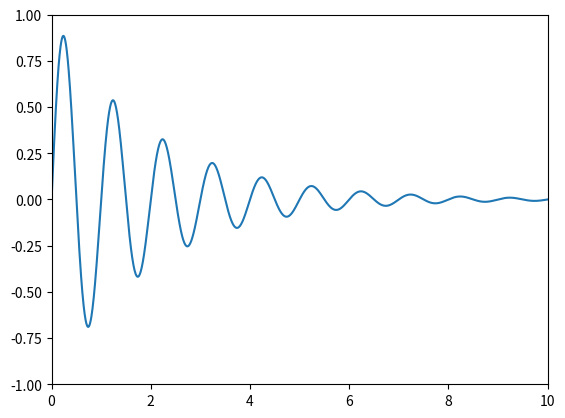
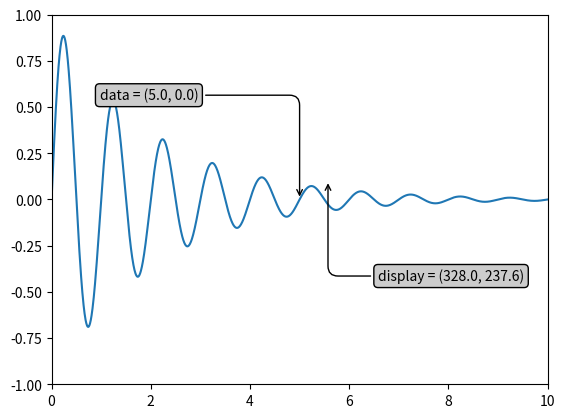
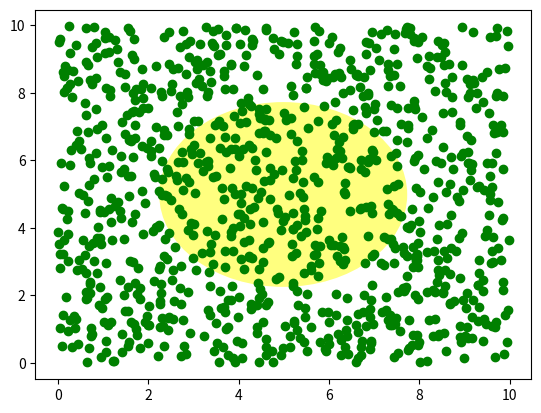
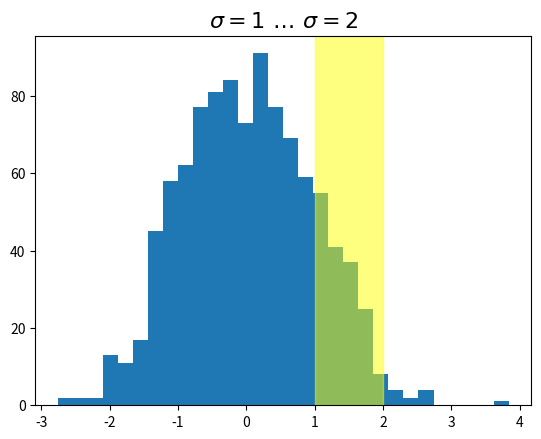
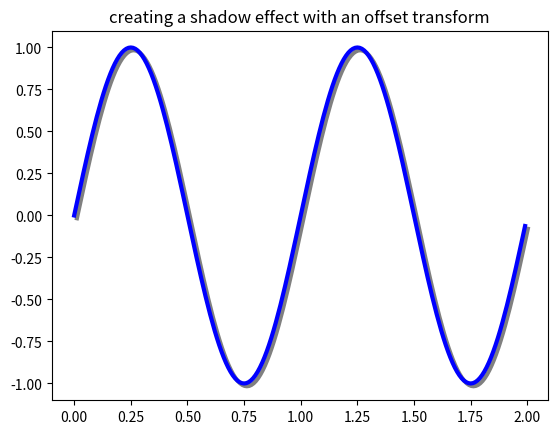

Recreate these plots in Python, in order.
%matplotlib inline

import numpy as np
import matplotlib.pyplot as plt

x = np.arange(0, 10, 0.005)
y = np.exp(-x/2.) * np.sin(2*np.pi*x)

fig = plt.figure()
ax = fig.add_subplot(111)
ax.plot(x, y)
ax.set_xlim(0, 10)
ax.set_ylim(-1, 1)

plt.show()

x = np.arange(0, 10, 0.005)
y = np.exp(-x/2.) * np.sin(2*np.pi*x)

fig = plt.figure()
ax = fig.add_subplot(111)
ax.plot(x, y)
ax.set_xlim(0, 10)
ax.set_ylim(-1, 1)

xdata, ydata = 5, 0
xdisplay, ydisplay = ax.transData.transform_point((xdata, ydata))

bbox = dict(boxstyle="round", fc="0.8")
arrowprops = dict(
    arrowstyle="->",
    connectionstyle="angle,angleA=0,angleB=90,rad=10")

offset = 72
ax.annotate('data = (%.1f, %.1f)' % (xdata, ydata),
            (xdata, ydata), xytext=(-2*offset, offset), textcoords='offset points',
            bbox=bbox, arrowprops=arrowprops)


disp = ax.annotate('display = (%.1f, %.1f)' % (xdisplay, ydisplay),
                   (xdisplay, ydisplay), xytext=(0.5*offset, -offset),
                   xycoords='figure pixels',
                   textcoords='offset points',
                   bbox=bbox, arrowprops=arrowprops)


plt.show()

fig = plt.figure()
for i, label in enumerate(('A', 'B', 'C', 'D')):
    ax = fig.add_subplot(2, 2, i+1)
    ax.text(0.05, 0.95, label, transform=ax.transAxes,
            fontsize=16, fontweight='bold', va='top')

plt.show()

import matplotlib.patches as patches

fig = plt.figure()
ax = fig.add_subplot(111)
x, y = 10*np.random.rand(2, 1000)
ax.plot(x, y, 'go')  # plot some data in data coordinates

circ = patches.Circle((0.5, 0.5), 0.25, transform=ax.transAxes,
                      facecolor='yellow', alpha=0.5)
ax.add_patch(circ)
plt.show()

import matplotlib.transforms as transforms

fig = plt.figure()
ax = fig.add_subplot(111)

x = np.random.randn(1000)

ax.hist(x, 30)
ax.set_title(r'$\sigma=1 \/ \dots \/ \sigma=2$', fontsize=16)

# the x coords of this transformation are data, and the
# y coord are axes
trans = transforms.blended_transform_factory(
    ax.transData, ax.transAxes)

# highlight the 1..2 stddev region with a span.
# We want x to be in data coordinates and y to
# span from 0..1 in axes coords
rect = patches.Rectangle((1, 0), width=1, height=1,
                         transform=trans, color='yellow',
                         alpha=0.5)

ax.add_patch(rect)

plt.show()

fig = plt.figure()
ax = fig.add_subplot(111)

# make a simple sine wave
x = np.arange(0., 2., 0.01)
y = np.sin(2*np.pi*x)
line, = ax.plot(x, y, lw=3, color='blue')

# shift the object over 2 points, and down 2 points
dx, dy = 2/72., -2/72.
offset = transforms.ScaledTranslation(dx, dy, fig.dpi_scale_trans)
shadow_transform = ax.transData + offset

# now plot the same data with our offset transform;
# use the zorder to make sure we are below the line
ax.plot(x, y, lw=3, color='gray',
        transform=shadow_transform,
        zorder=0.5*line.get_zorder())

ax.set_title('creating a shadow effect with an offset transform')
plt.show()